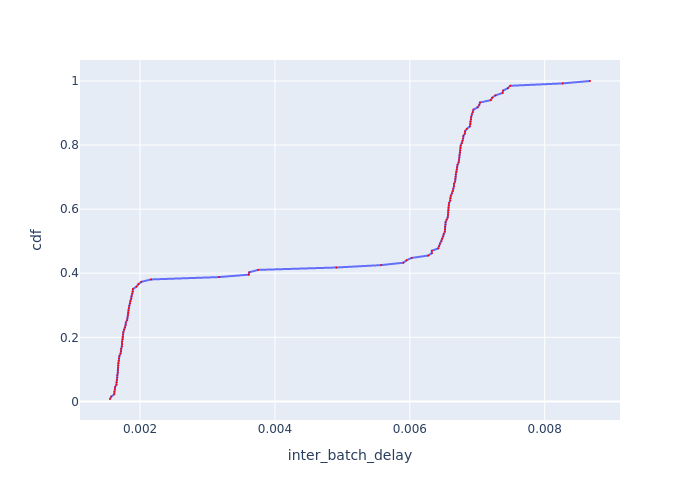

The file beside this chart, header and first rows:
Batch Id, inter_batch_delay, cdf
28, 0.001554, 0.007463
13, 0.001573, 0.01493
33, 0.001617, 0.02239
3, 0.001619, 0.02985
49, 0.001626, 0.03731
52, 0.00163, 0.04478
6, 0.001649, 0.05224
22, 0.00165, 0.0597
31, 0.001658, 0.06716
32, 0.001662, 0.07463
23, 0.001663, 0.08209
26, 0.00167, 0.08955
27, 0.00167, 0.09701
1, 0.001671, 0.1045
5, 0.001675, 0.1119
25, 0.001678, 0.1194
4, 0.001684, 0.1269
7, 0.001688, 0.1343
29, 0.001693, 0.1418
30, 0.00171, 0.1493
10, 0.001718, 0.1567
12, 0.001718, 0.1642
11, 0.001732, 0.1716
2, 0.001733, 0.1791
15, 0.001734, 0.1866
34, 0.001742, 0.194
24, 0.001745, 0.2015
50, 0.001748, 0.209
14, 0.001752, 0.2164
37, 0.001764, 0.2239
21, 0.001777, 0.2313
36, 0.001786, 0.2388
44, 0.001789, 0.2463
9, 0.001808, 0.2537
43, 0.001813, 0.2612
40, 0.001821, 0.2687
19, 0.001824, 0.2761
38, 0.001828, 0.2836
18, 0.001834, 0.291
53, 0.00184, 0.2985
42, 0.001851, 0.306
45, 0.001857, 0.3134
46, 0.00187, 0.3209
17, 0.001872, 0.3284
16, 0.001883, 0.3358
8, 0.001891, 0.3433
39, 0.001894, 0.3507
51, 0.001947, 0.3582
20, 0.001975, 0.3657
48, 0.002018, 0.3731
41, 0.002162, 0.3806
35, 0.003174, 0.3881
47, 0.003611, 0.3955
54, 0.003619, 0.403
130, 0.00375, 0.4104
134, 0.00491, 0.4179
120, 0.005576, 0.4254
118, 0.005904, 0.4328
125, 0.005952, 0.4403
129, 0.006026, 0.4478
... 74 more rows
